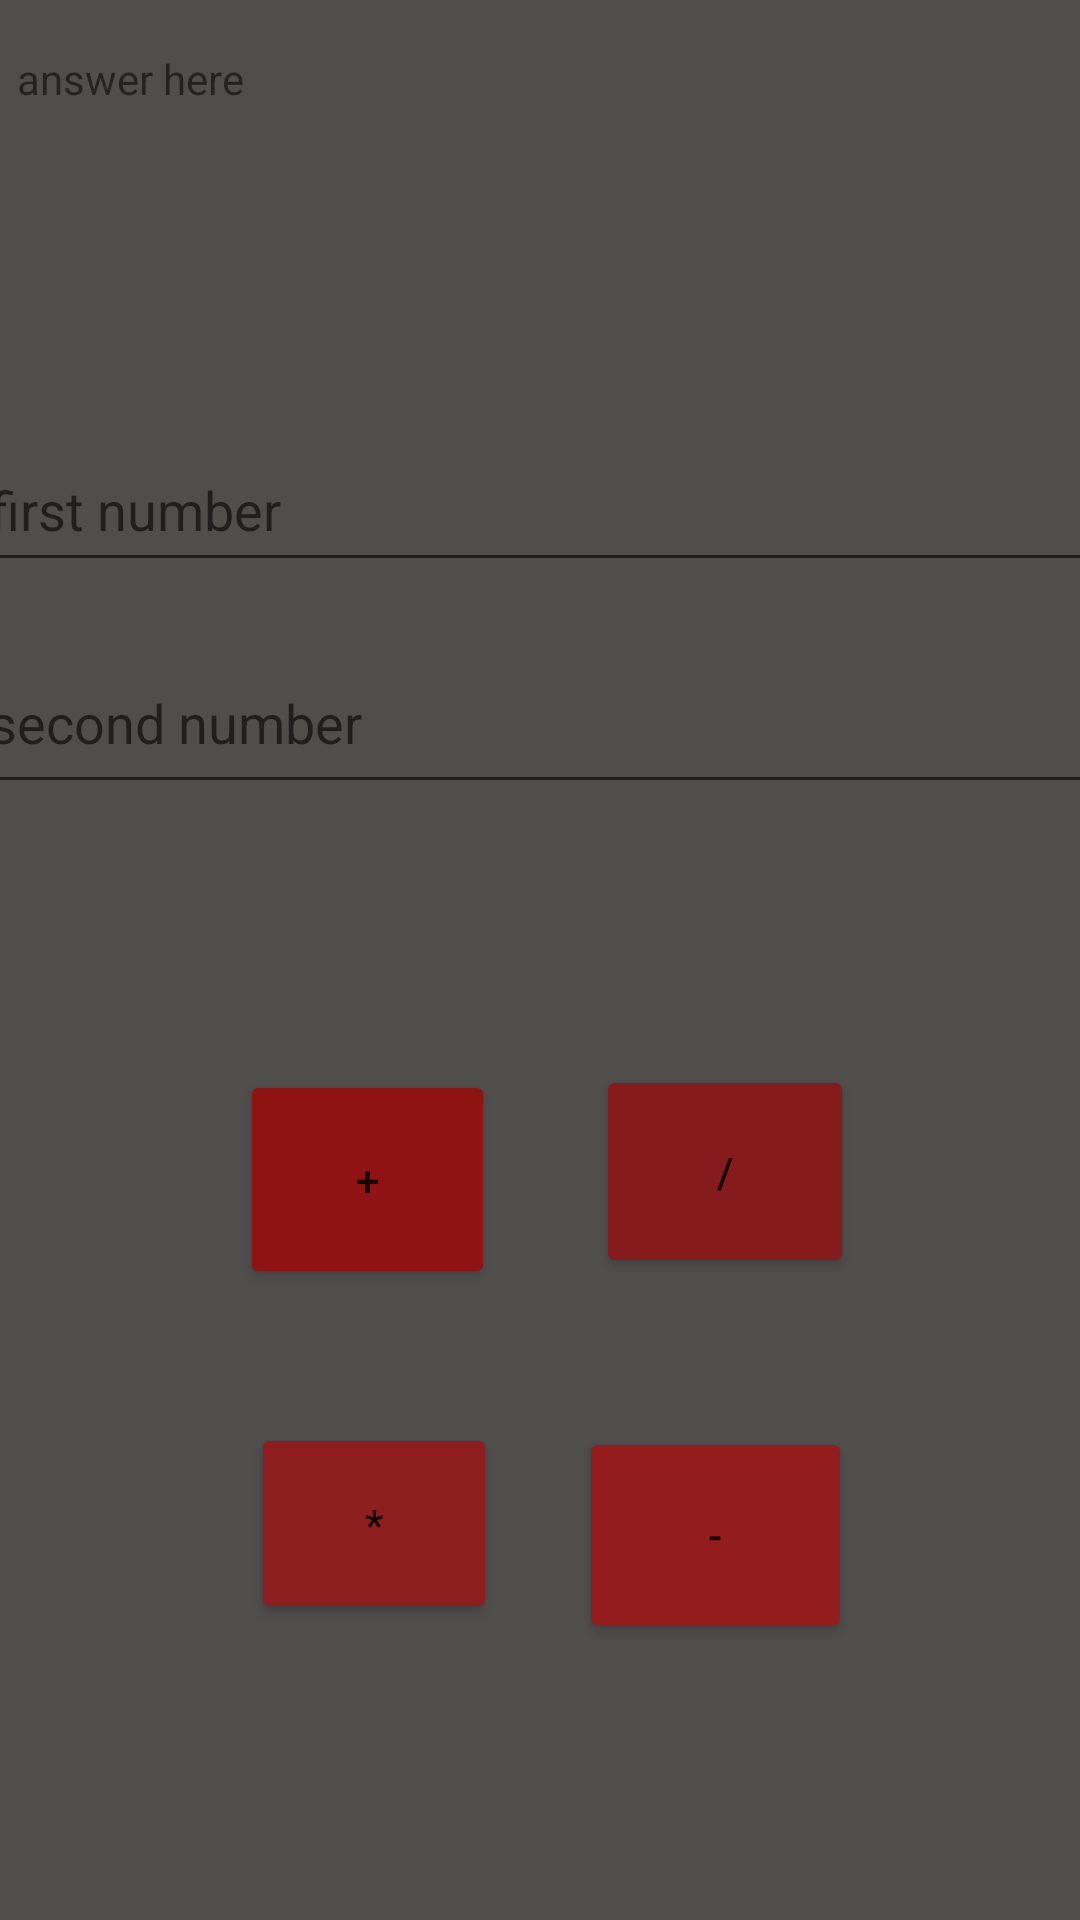

Android layout source for this screen:
<!-- AndroidManifest.xml: application theme Theme.Nevoishcalc -->
<!-- res/layout/activity_calc_main.xml -->
<?xml version="1.0" encoding="utf-8"?>
<androidx.constraintlayout.widget.ConstraintLayout xmlns:android="http://schemas.android.com/apk/res/android"
    xmlns:app="http://schemas.android.com/apk/res-auto"
    xmlns:tools="http://schemas.android.com/tools"
    android:layout_width="match_parent"
    android:layout_height="match_parent"
    android:background="#504D4D"
    tools:context=".calc_main">

    <EditText
        android:id="@+id/input1"
        android:layout_width="374dp"
        android:layout_height="51dp"
        android:ems="10"
        android:hint="first number"
        android:inputType="number"
        app:layout_constraintBottom_toBottomOf="parent"
        app:layout_constraintEnd_toEndOf="parent"
        app:layout_constraintHorizontal_bias="0.567"
        app:layout_constraintStart_toStartOf="parent"
        app:layout_constraintTop_toTopOf="parent"
        app:layout_constraintVertical_bias="0.243" />

    <EditText
        android:id="@+id/input2"
        android:layout_width="374dp"
        android:layout_height="57dp"
        android:ems="10"
        android:hint="second number"
        android:inputType="number"
        app:layout_constraintBottom_toBottomOf="parent"
        app:layout_constraintEnd_toEndOf="parent"
        app:layout_constraintHorizontal_bias="0.572"
        app:layout_constraintStart_toStartOf="parent"
        app:layout_constraintTop_toTopOf="parent"
        app:layout_constraintVertical_bias="0.362" />

    <Button
        android:id="@+id/plus_button"
        android:layout_width="85dp"
        android:layout_height="73dp"
        android:layout_marginEnd="30dp"
        android:layout_marginRight="30dp"
        android:layout_marginBottom="19dp"
        android:text="+"
        app:backgroundTint="#8F1313"
        app:layout_constraintBottom_toBottomOf="parent"
        app:layout_constraintEnd_toEndOf="parent"
        app:layout_constraintHorizontal_bias="0.327"
        app:layout_constraintStart_toStartOf="parent"
        app:layout_constraintTop_toTopOf="parent"
        app:layout_constraintVertical_bias="0.651" />

    <Button
        android:id="@+id/minus_button"
        android:layout_width="91dp"
        android:layout_height="72dp"
        android:layout_marginStart="16dp"
        android:layout_marginLeft="16dp"
        android:layout_marginTop="11dp"
        android:text="-"
        app:backgroundTint="#931C1C"
        app:layout_constraintBottom_toBottomOf="parent"
        app:layout_constraintEnd_toEndOf="parent"
        app:layout_constraintHorizontal_bias="0.7"
        app:layout_constraintStart_toStartOf="parent"
        app:layout_constraintTop_toTopOf="parent"
        app:layout_constraintVertical_bias="0.834" />

    <Button
        android:id="@+id/mult_button"
        android:layout_width="82dp"
        android:layout_height="67dp"
        android:layout_marginTop="19dp"
        android:layout_marginEnd="16dp"
        android:layout_marginRight="16dp"
        android:text="*"
        app:backgroundTint="#8E1E1E"
        app:layout_constraintBottom_toBottomOf="parent"
        app:layout_constraintEnd_toEndOf="parent"
        app:layout_constraintHorizontal_bias="0.319"
        app:layout_constraintStart_toStartOf="parent"
        app:layout_constraintTop_toTopOf="parent"
        app:layout_constraintVertical_bias="0.822" />

    <Button
        android:id="@+id/div_button"
        android:layout_width="86dp"
        android:layout_height="71dp"
        android:layout_marginStart="30dp"
        android:layout_marginLeft="30dp"
        android:layout_marginTop="69dp"
        android:text="/"
        app:backgroundTint="#851B1B"
        app:layout_constraintBottom_toBottomOf="parent"
        app:layout_constraintEnd_toEndOf="parent"
        app:layout_constraintHorizontal_bias="0.691"
        app:layout_constraintStart_toStartOf="parent"
        app:layout_constraintTop_toTopOf="parent"
        app:layout_constraintVertical_bias="0.572" />

    <TextView
        android:id="@+id/output_txt"
        android:layout_width="352dp"
        android:layout_height="83dp"
        android:text="answer here"
        app:layout_constraintBottom_toBottomOf="parent"
        app:layout_constraintEnd_toEndOf="parent"
        app:layout_constraintHorizontal_bias="0.728"
        app:layout_constraintStart_toStartOf="parent"
        app:layout_constraintTop_toTopOf="parent"
        app:layout_constraintVertical_bias="0.03" />
</androidx.constraintlayout.widget.ConstraintLayout>
<!-- resources referenced by this layout -->
<resources>
  <style name="Theme.Nevoishcalc" parent="Theme.MaterialComponents.DayNight.DarkActionBar">
          
          <item name="colorPrimary">@color/purple_500</item>
          <item name="colorPrimaryVariant">@color/purple_700</item>
          <item name="colorOnPrimary">@color/white</item>
          
          <item name="colorSecondary">@color/teal_200</item>
          <item name="colorSecondaryVariant">@color/teal_700</item>
          <item name="colorOnSecondary">@color/black</item>
          
          <item name="android:statusBarColor" tools:targetApi="l">?attr/colorPrimaryVariant</item>
          
      </style>
  <!-- not gathered from this repository: default colours our renderer supplied (Android Studio template values) -->
  <color name="purple_500">#FF6200EE</color>
  <color name="purple_700">#FF3700B3</color>
  <color name="teal_200">#FF03DAC5</color>
  <color name="teal_700">#FF018786</color>
  <color name="black">#FF000000</color>
  <color name="white">#FFFFFFFF</color>
</resources>
